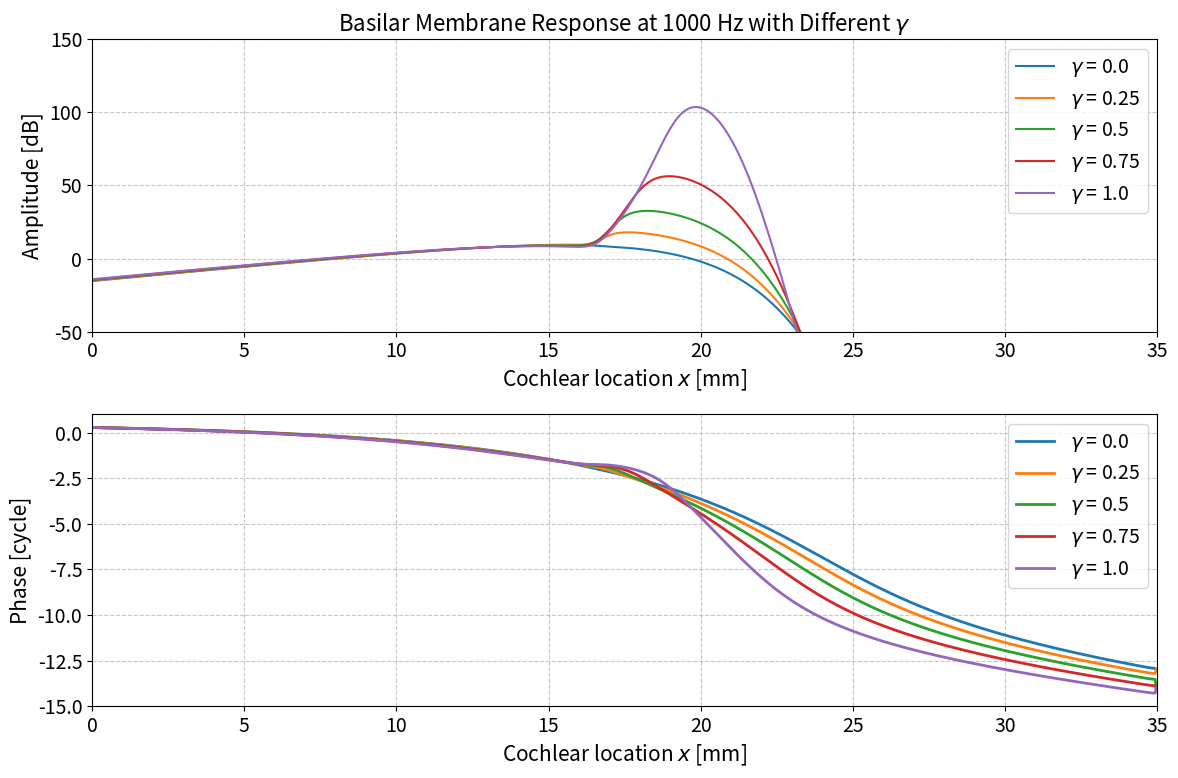
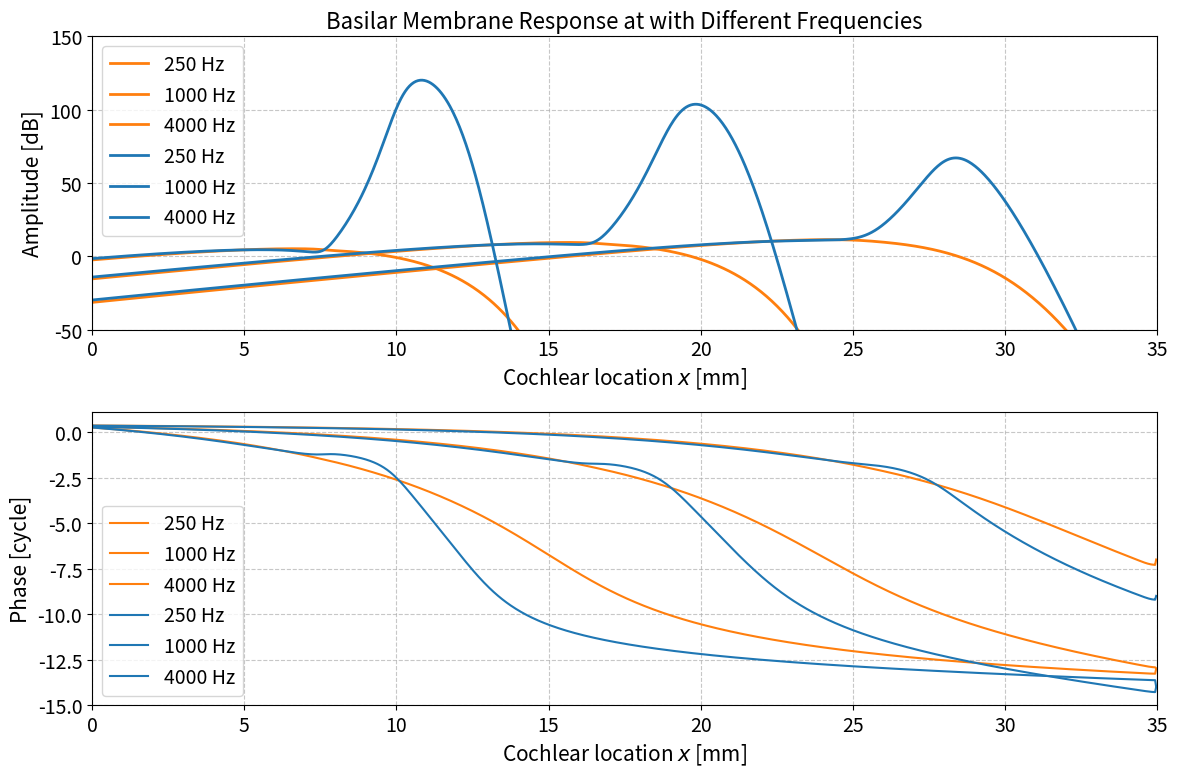

The matplotlib source for these figures, in order:
import numpy as np
import matplotlib.pyplot as plt

N = 1000 
L = 35e-3
H = 1e-3
Hb = 7e-6
rho = 1000

dx = L/N
x = np.arange(0,L,dx)

k1 = 2.2e9*np.exp(-300*x) # kg/m^2/s^2
m1 = 3e-2 # kg/m^2
c1 = 60 + 6700*np.exp(-150*x) # kg/m^2/s
k2 = 1.4e7*np.exp(-330*x) # kg/m^2/s^2
c2 = 44.0*np.exp(-165*x) # kg/m^2/s
m2 = 5e-3 # kg/m^2
k3 = 2.0e7*np.exp(-300*x) # kg/m^2/s^2
c3 = 8*np.exp(-60*x) # kg/m^2/s
k4 = 1.15e9*np.exp(-300*x) # kg/m^2/s^2
c4 = 4400.0*np.exp(-150*x) # kg/m^2/s

def solve_active_cochlea(f,  gamma):

    w = 2*np.pi*f
    Z1 = 1j*w*m1 + c1 + 1/1j/w*k1
    Z2 = 1j*w*m2 + c2 + 1/1j/w*k2
    Z3 = c3 + 1/1j/w*k3
    Z4 = c4 + 1/1j/w*k4

    Z = Z1 + Z2*(Z3 - gamma*Z4)/(Z2 + Z3)
    Y = 1/Z

    ldx2 = 2*rho*1j*w*Y/H*dx**2

    A  = np.zeros((N,N),dtype=np.complex128)
    A[0,0] = -2 - ldx2[0]
    A[0,1] = 2
    for nn in range(1,N-1):
        A[nn,nn-1] = 1
        A[nn,nn] = -2 - ldx2[nn]
        A[nn,nn+1] = 1
    A[-1,-1] = 1
    A[-1,-1] = -2 - ldx2[-1]

    us = 1
    b = np.zeros(N, dtype=np.complex128)
    b[0] = -4*1j*w*rho*us*dx

    p = np.linalg.solve(A,b)
    v = Y*p

    return v, p

if __name__ == "__main__":
    plt.rcParams['font.size'] = 14  # 基本フォントサイズ
    plt.rcParams['axes.titlesize'] = 16  # タイトルのフォントサイズ
    plt.rcParams['axes.labelsize'] = 15  # 軸ラベルのフォントサイズ
    plt.rcParams['xtick.labelsize'] = 14  # x軸目盛りラベルのフォントサイズ
    plt.rcParams['ytick.labelsize'] = 14  # y軸目盛りラベルのフォントサイズ
    plt.rcParams['legend.fontsize'] = 14  # 凡例のフォントサイズ
    plt.rcParams['figure.titlesize'] = 18  # 図全体のタイトルのフォントサイズ

    # First plot: Effect of different gamma values at fixed frequency
    f = 1000  # Fixed frequency of 1000 Hz
    plt.figure(figsize=(12, 8))

    # Create 2x1 subplot structure
    for gamma in np.linspace(0,1,5):
        v, p = solve_active_cochlea(f, gamma)


        plt.subplot(211)  # First subplot for amplitude
        plt.plot(x*1e3, 20*np.log10(np.abs(v)), label=f'$\gamma$ = {gamma}')

        plt.subplot(212)
        plt.plot(x*1e3, np.unwrap(np.angle(v))/2/np.pi, label=f'$\gamma$ = {gamma}', lw = 2)

    plt.subplot(211)
    plt.xlim([0, 35])
    plt.ylim([-50, 150])
    plt.xlabel('Cochlear location $x$ [mm]')
    plt.ylabel('Amplitude [dB]')
    plt.title(f'Basilar Membrane Response at {f} Hz with Different $\gamma$')
    plt.legend()
    plt.grid(True, linestyle='--', alpha=0.7)

    plt.subplot(212)
    plt.xlim([0, 35])
    plt.xlabel('Cochlear location $x$ [mm]')
    plt.ylabel('Phase [cycle]')
    plt.grid(True, linestyle='--', alpha=0.7)
    plt.legend()

    plt.tight_layout()
    plt.savefig('cochlea_gamma_comparison.pdf')
    plt.show()

    # Second plot: Effect of different frequencies at fixed Q
    plt.figure(figsize=(12, 8))

    # Create 2x1 subplot structure
    frequencies = [250, 1000, 4000]
    for gamma in [0,1]:
        for f in frequencies:
            v, p = solve_active_cochlea(f, gamma)
            
            if gamma == 0:
                c = 'tab:orange'
            else:
                c = 'tab:blue'

            plt.subplot(211)  # First subplot for amplitude
            plt.plot(x*1e3, 20*np.log10(np.abs(v)), label=f'{f} Hz', lw=2, c=c)

            plt.subplot(212)
            plt.plot(x*1e3, np.unwrap(np.angle(v))/2/np.pi, label=f'{f} Hz', c=c)

    plt.subplot(211)
    plt.xlim([0, 35])
    plt.ylim([-50, 150])
    plt.xlabel('Cochlear location $x$ [mm]')
    plt.ylabel('Amplitude [dB]')
    plt.title(f'Basilar Membrane Response at with Different Frequencies')
    plt.legend()
    plt.grid(True, linestyle='--', alpha=0.7)

    plt.subplot(212)
    plt.xlim([0, 35])
    plt.xlabel('Cochlear location $x$ [mm]')
    plt.ylabel('Phase [cycle]')
    plt.grid(True, linestyle='--', alpha=0.7)
    plt.legend()

    plt.tight_layout()
    plt.savefig('cochlea_frequency_comparison.pdf')
    plt.show()
